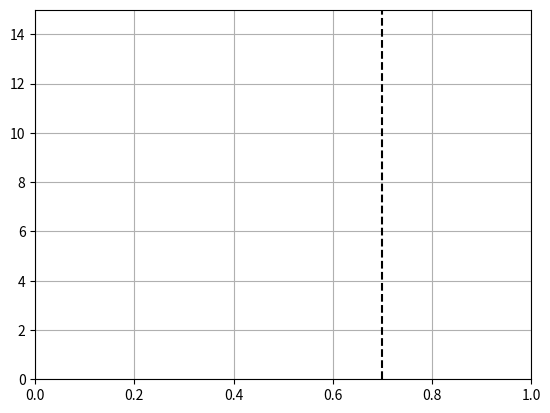

Write Python code to recreate this figure.
%matplotlib inline

# update a distribution based on new data.
import numpy as np
import matplotlib.pyplot as plt
import scipy.stats as ss
from matplotlib.animation import FuncAnimation


class UpdateDist(object):
    def __init__(self, ax, prob=0.5):
        self.success = 0
        self.prob = prob
        self.line, = ax.plot([], [], 'k-')
        self.x = np.linspace(0, 1, 200)
        self.ax = ax

        # Set up plot parameters
        self.ax.set_xlim(0, 1)
        self.ax.set_ylim(0, 15)
        self.ax.grid(True)

        # This vertical line represents the theoretical value, to
        # which the plotted distribution should converge.
        self.ax.axvline(prob, linestyle='--', color='black')

    def init(self):
        self.success = 0
        self.line.set_data([], [])
        return self.line,

    def __call__(self, i):
        # This way the plot can continuously run and we just keep
        # watching new realizations of the process
        if i == 0:
            return self.init()

        # Choose success based on exceed a threshold with a uniform pick
        if np.random.rand(1,) < self.prob:
            self.success += 1
        y = ss.beta.pdf(self.x, self.success + 1, (i - self.success) + 1)
        self.line.set_data(self.x, y)
        return self.line,

# Fixing random state for reproducibility
np.random.seed(19680801)


fig, ax = plt.subplots()
ud = UpdateDist(ax, prob=0.7)
anim = FuncAnimation(fig, ud, frames=np.arange(100), init_func=ud.init,
                     interval=100, blit=True)
plt.show()